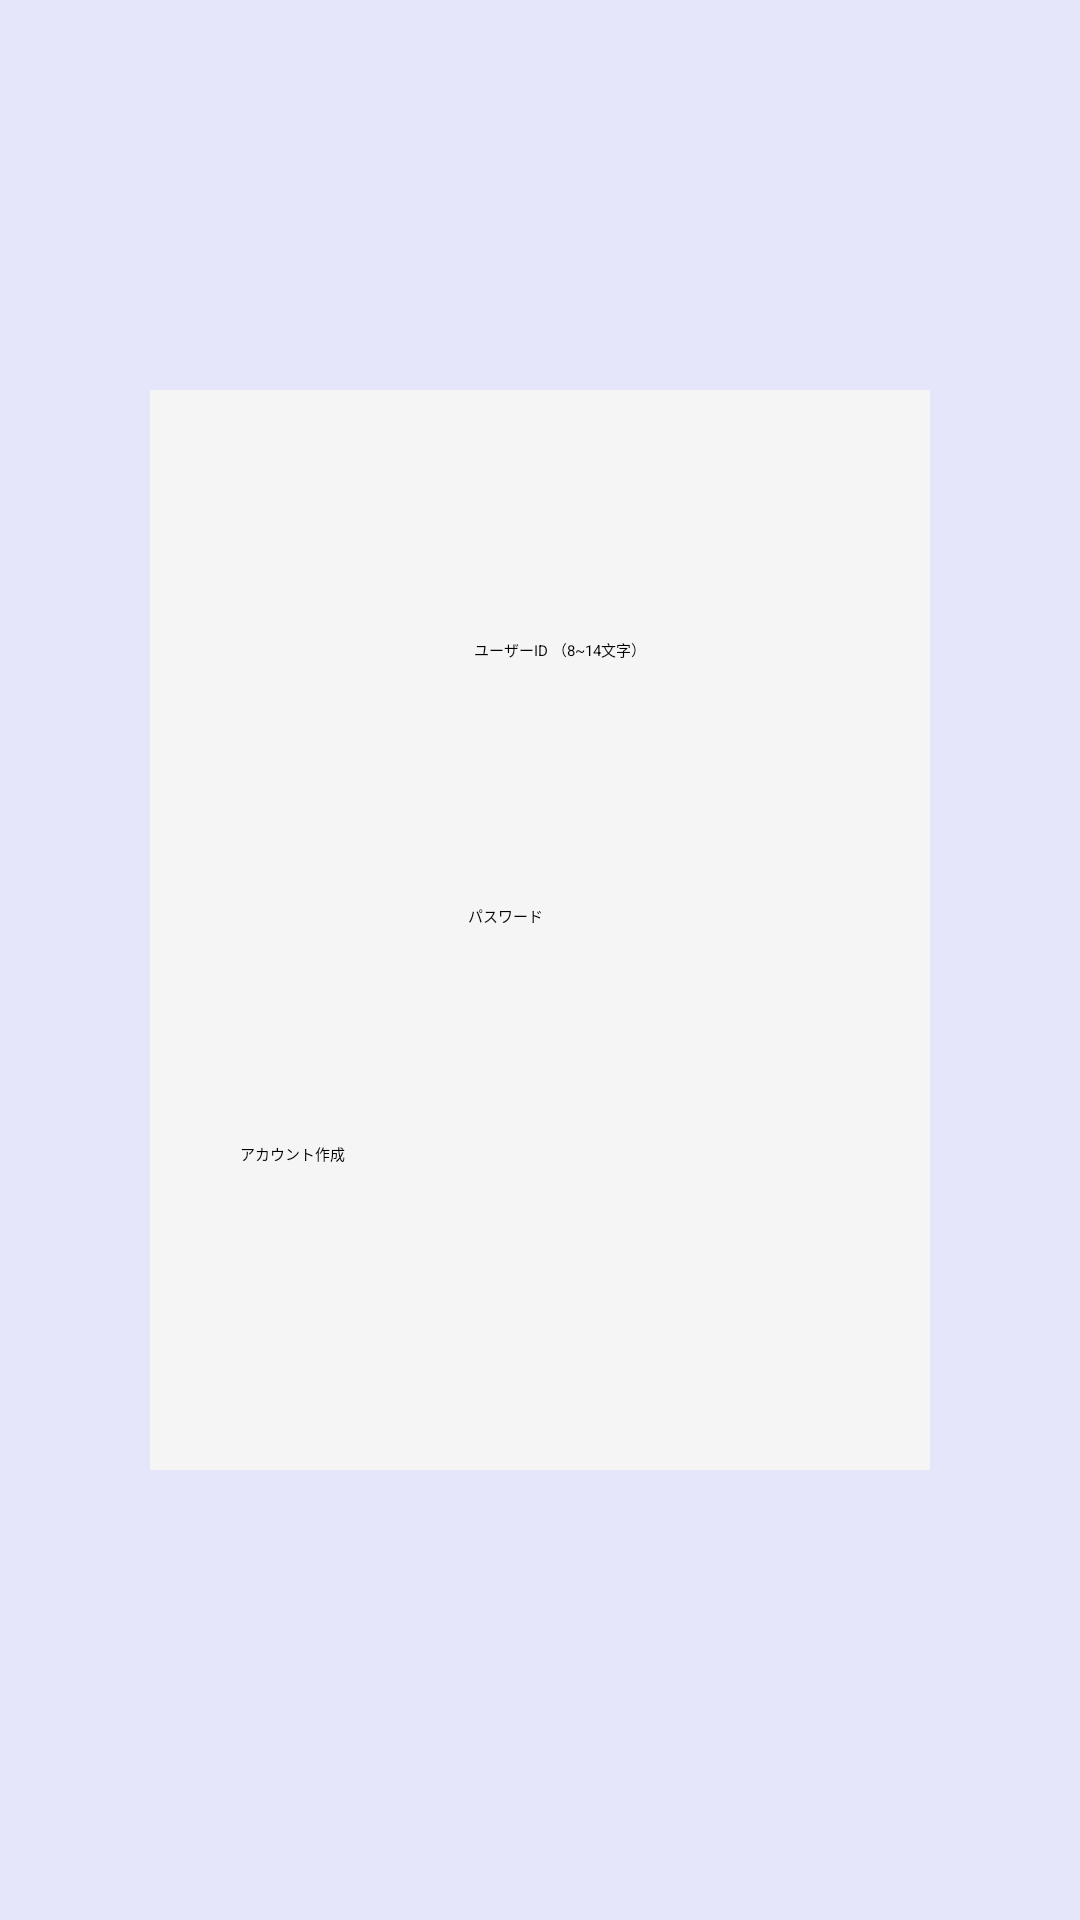

Write the Android layout XML for this screen, with the resource values it uses.
<!-- AndroidManifest.xml: application theme Theme.ON_project -->
<!-- res/layout/activity_signup.xml -->
<?xml version="1.0" encoding="utf-8"?>
<androidx.constraintlayout.widget.ConstraintLayout xmlns:android="http://schemas.android.com/apk/res/android"
    xmlns:app="http://schemas.android.com/apk/res-auto"
    xmlns:tools="http://schemas.android.com/tools"
    android:layout_width="match_parent"
    android:layout_height="match_parent"
    android:background="#E6E6FA"
    tools:context=".Signup">

    <androidx.constraintlayout.widget.ConstraintLayout
        android:layout_width="0dp"
        android:layout_height="0dp"
        android:layout_marginStart="50dp"
        android:layout_marginTop="130dp"
        android:layout_marginEnd="50dp"
        android:layout_marginBottom="150dp"
        android:background="#F5F5F5"
        app:layout_constraintBottom_toBottomOf="parent"
        app:layout_constraintEnd_toEndOf="parent"
        app:layout_constraintHorizontal_bias="1.0"
        app:layout_constraintStart_toStartOf="parent"
        app:layout_constraintTop_toTopOf="parent"
        app:layout_constraintVertical_bias="0.0">

        <TextView
            android:id="@+id/Text"
            android:layout_width="wrap_content"
            android:layout_height="wrap_content"
            android:layout_marginStart="121dp"
            android:layout_marginTop="50dp"
            android:layout_marginEnd="133dp"
            android:layout_marginBottom="373dp"
            android:text="新規登録"
            android:textSize="20sp"
            app:layout_constraintBottom_toBottomOf="parent"
            app:layout_constraintEnd_toEndOf="parent"
            app:layout_constraintStart_toStartOf="parent"
            app:layout_constraintTop_toTopOf="parent" />

        <EditText
            android:id="@+id/UserId"
            android:layout_width="wrap_content"
            android:layout_height="wrap_content"
            android:layout_marginStart="59dp"
            android:layout_marginTop="48dp"
            android:layout_marginEnd="43dp"
            android:layout_marginBottom="50dp"
            android:ems="10"
            android:hint="ユーザーID （8~14文字）"
            android:inputType="textPersonName"
            app:layout_constraintBottom_toTopOf="@+id/Password"
            app:layout_constraintEnd_toEndOf="parent"
            app:layout_constraintStart_toStartOf="parent"
            app:layout_constraintTop_toBottomOf="@+id/Text" />

        <EditText
            android:id="@+id/Password"
            android:layout_width="wrap_content"
            android:layout_height="wrap_content"
            android:layout_marginStart="57dp"
            android:layout_marginEnd="45dp"
            android:layout_marginBottom="181dp"
            android:ems="10"
            android:hint="パスワード"
            android:inputType="textPassword"
            app:layout_constraintBottom_toBottomOf="parent"
            app:layout_constraintEnd_toEndOf="parent"
            app:layout_constraintStart_toStartOf="parent" />

        <Button
            android:id="@+id/CreationButton"
            android:layout_width="0dp"
            android:layout_height="wrap_content"
            android:layout_marginStart="30dp"
            android:layout_marginTop="50dp"
            android:layout_marginEnd="30dp"
            android:layout_marginBottom="80dp"
            android:text="アカウント作成"
            app:layout_constraintBottom_toBottomOf="parent"
            app:layout_constraintEnd_toEndOf="parent"
            app:layout_constraintStart_toStartOf="parent"
            app:layout_constraintTop_toBottomOf="@+id/Password" />

    </androidx.constraintlayout.widget.ConstraintLayout>

</androidx.constraintlayout.widget.ConstraintLayout>
<!-- resources referenced by this layout -->
<resources>

</resources>
